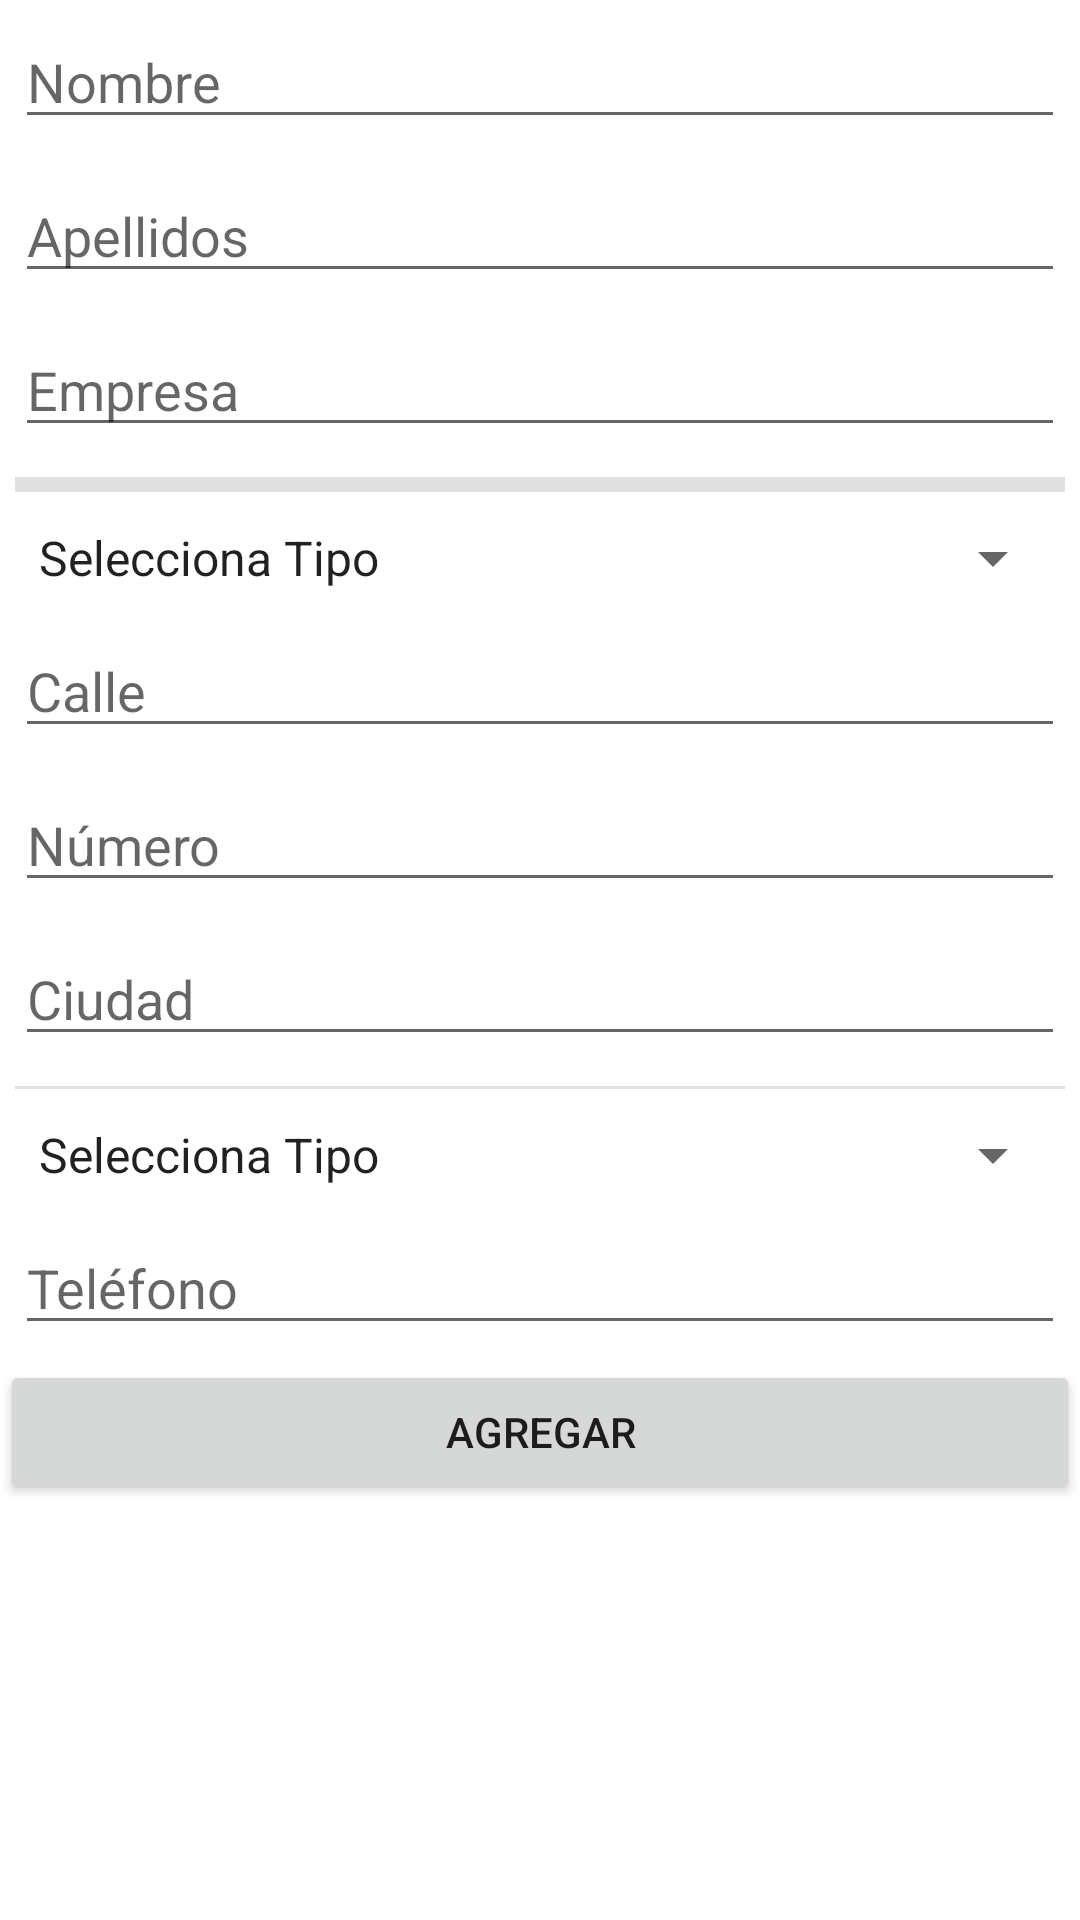

Produce the Android XML layout that renders to this screen, including the resource entries it uses.
<!-- AndroidManifest.xml: application theme Theme.AgendaContactosEDU -->
<!-- res/layout/activity_add_contacto.xml -->
<?xml version="1.0" encoding="utf-8"?>
<LinearLayout xmlns:android="http://schemas.android.com/apk/res/android"
    xmlns:app="http://schemas.android.com/apk/res-auto"
    xmlns:tools="http://schemas.android.com/tools"
    android:layout_width="match_parent"
    android:layout_height="match_parent"
    android:orientation="vertical"
    tools:context=".AddContactoActivity">

    <EditText
        android:id="@+id/txtNombreContactoAdd"
        android:layout_width="match_parent"
        android:layout_height="wrap_content"
        android:layout_margin="5dp"
        android:ems="10"
        android:hint="Nombre"
        android:inputType="textPersonName" />

    <EditText
        android:id="@+id/txtApellidosContactoAdd"
        android:layout_width="match_parent"
        android:layout_height="wrap_content"
        android:layout_margin="5dp"
        android:ems="10"
        android:hint="Apellidos"
        android:inputType="textPersonName" />

    <EditText
        android:id="@+id/txtEmpresaContactoAdd"
        android:layout_width="match_parent"
        android:layout_height="wrap_content"
        android:layout_margin="5dp"
        android:ems="10"
        android:hint="Empresa"
        android:inputType="textPersonName" />

    <View
        android:id="@+id/divider"
        android:layout_width="match_parent"
        android:layout_height="5dp"
        android:layout_margin="5dp"
        android:background="?android:attr/listDivider" />

    <LinearLayout
        android:layout_width="match_parent"
        android:layout_height="wrap_content"
        android:orientation="horizontal">

        <Spinner
            android:id="@+id/spTipoDireccionAdd"
            android:layout_width="0dp"
            android:layout_height="wrap_content"
            android:layout_gravity="center"
            android:layout_margin="5dp"
            android:layout_weight="1"
            android:entries="@array/spinner_direcciones" />

        <EditText
            android:id="@+id/txtTipoDireccionAdd"
            android:layout_width="0dp"
            android:layout_height="wrap_content"
            android:layout_margin="5dp"
            android:layout_weight="2"
            android:ems="10"
            android:inputType="textPersonName"
            android:text="Name"
            android:visibility="gone" />

    </LinearLayout>

    <EditText
        android:id="@+id/txtCalleAdd"
        android:layout_width="match_parent"
        android:layout_height="wrap_content"
        android:layout_margin="5dp"
        android:ems="10"
        android:hint="Calle"
        android:inputType="textPostalAddress" />

    <EditText
        android:id="@+id/txtNumeroAdd"
        android:layout_width="match_parent"
        android:layout_height="wrap_content"
        android:layout_margin="5dp"
        android:ems="10"
        android:hint="Número"
        android:inputType="number" />

    <EditText
        android:id="@+id/txtCiudadAdd"
        android:layout_width="match_parent"
        android:layout_height="wrap_content"
        android:layout_margin="5dp"
        android:ems="10"
        android:hint="Ciudad"
        android:inputType="textPersonName" />

    <View
        android:id="@+id/divider2"
        android:layout_width="match_parent"
        android:layout_height="1dp"
        android:layout_margin="5dp"
        android:background="?android:attr/listDivider" />

    <LinearLayout
        android:layout_width="match_parent"
        android:layout_height="wrap_content"
        android:orientation="horizontal">

        <EditText
            android:id="@+id/txtTipoTelefonoAdd"
            android:layout_width="0dp"
            android:layout_height="wrap_content"
            android:layout_margin="5dp"
            android:layout_weight="2"
            android:ems="10"
            android:hint="Otros"
            android:inputType="textPersonName"
            android:visibility="gone" />

        <Spinner
            android:id="@+id/spTipoTelefonoAdd"
            android:layout_width="match_parent"
            android:layout_height="wrap_content"
            android:layout_gravity="center"
            android:layout_margin="5dp"
            android:layout_weight="1"
            android:entries="@array/spinner_telefonos"
            android:spinnerMode="dialog" />
    </LinearLayout>

    <EditText
        android:id="@+id/txtTelefonoAdd"
        android:layout_width="match_parent"
        android:layout_height="wrap_content"
        android:ems="10"
        android:hint="Teléfono"
        android:inputType="textPersonName"
        android:layout_margin="5dp" />

    <Button
        android:id="@+id/btnAgregarContactoAdd"
        android:layout_width="match_parent"
        android:layout_height="wrap_content"
        android:text="Agregar" />
</LinearLayout>
<!-- resources referenced by this layout -->
<resources>
  <string-array name="spinner_direcciones">
          <item>Selecciona Tipo</item>
          <item>Casas</item>
          <item>Trabajo</item>
          <item>Vacaciones</item>
          <item>Otros</item>
      </string-array>
  <string-array name="spinner_telefonos">
          <item>Selecciona Tipo</item>
          <item>Teléfono</item>
          <item>Móvil</item>
          <item>FAX</item>
          <item>Otros</item>
      </string-array>
  <style name="Theme.AgendaContactosEDU" parent="Theme.MaterialComponents.DayNight.DarkActionBar">
          
          <item name="colorPrimary">@color/purple_500</item>
          <item name="colorPrimaryVariant">@color/purple_700</item>
          <item name="colorOnPrimary">@color/white</item>
          
          <item name="colorSecondary">@color/teal_200</item>
          <item name="colorSecondaryVariant">@color/teal_700</item>
          <item name="colorOnSecondary">@color/black</item>
          
          <item name="android:statusBarColor" tools:targetApi="l">?attr/colorPrimaryVariant</item>
          
      </style>
  <!-- not gathered from this repository: default colours our renderer supplied (Android Studio template values) -->
  <color name="purple_500">#FF6200EE</color>
  <color name="purple_700">#FF3700B3</color>
  <color name="teal_200">#FF03DAC5</color>
  <color name="teal_700">#FF018786</color>
  <color name="black">#FF000000</color>
  <color name="white">#FFFFFFFF</color>
</resources>
